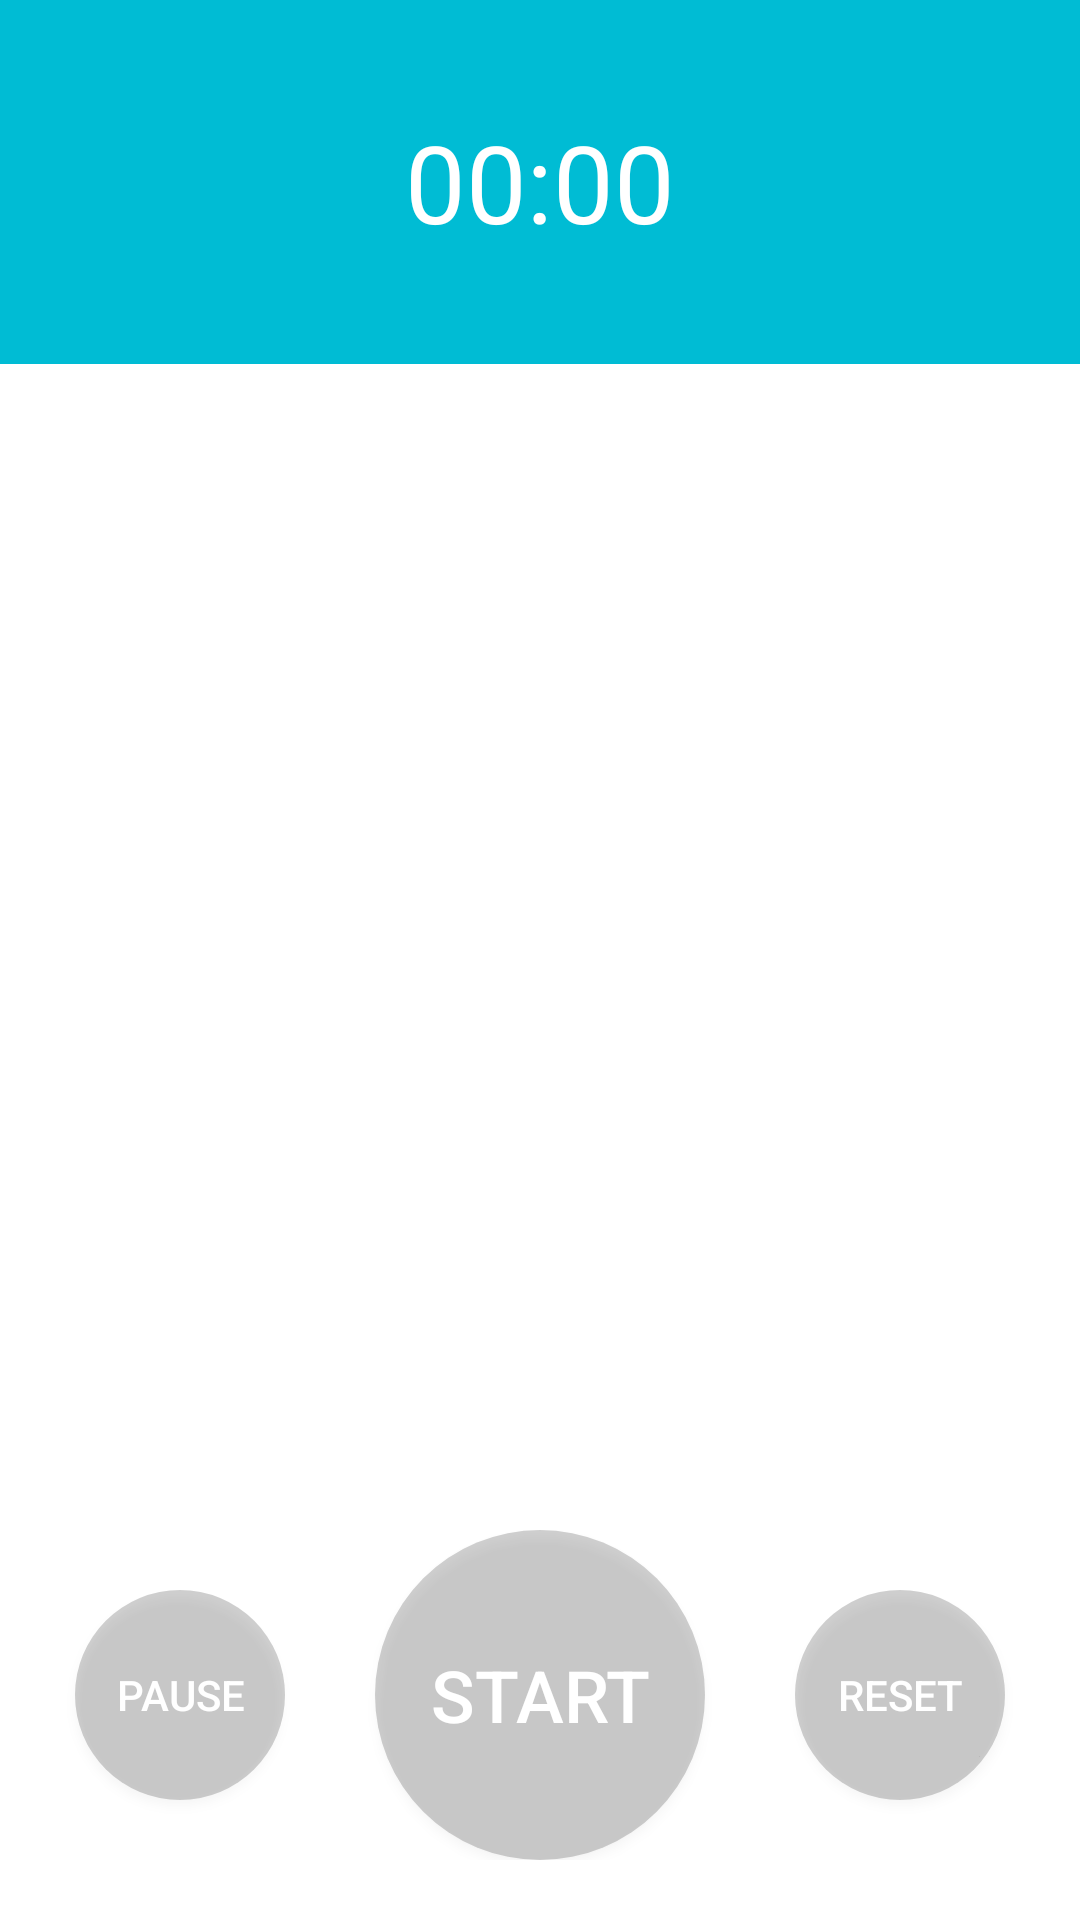

Reconstruct the res/layout file that produces this screen, plus the resources it refers to.
<!-- AndroidManifest.xml: application theme AppTheme -->
<!-- res/layout/activity_add.xml -->
<?xml version="1.0" encoding="utf-8"?>
<LinearLayout xmlns:android="http://schemas.android.com/apk/res/android"
    android:id="@+id/rootLayout"
    android:background="#ffffff"
    android:layout_width="match_parent"
    android:layout_height="match_parent"
    android:orientation="vertical">

    <RelativeLayout
        android:id="@+id/secondLayout"
        android:layout_width="match_parent"
        android:layout_height="0dp"
        android:layout_weight="5"
        android:background="@color/primary"
        android:orientation="vertical">

        <Chronometer
            android:id="@+id/timer"
            android:layout_width="wrap_content"
            android:layout_height="wrap_content"
            android:layout_centerInParent="true"
            android:textColor="#ffffff"
            android:textSize="36sp" />

    </RelativeLayout>

    <RelativeLayout
        android:layout_width="match_parent"
        android:layout_height="0dp"
        android:layout_weight="16">

        <ListView
            android:id="@+id/lap_list"
            android:layout_width="match_parent"
            android:layout_height="match_parent"
            android:visibility="visible"
            android:divider="@null" />

        <TextView
            android:id="@+id/lap_no"
            android:layout_width="wrap_content"
            android:layout_height="wrap_content"
            android:layout_centerHorizontal="true"
            android:layout_marginTop="90dp"
            android:text="0"
            android:textColor="#ffffff"
            android:visibility="invisible"
            android:textSize="60sp" />
    </RelativeLayout>


    <LinearLayout
        android:layout_width="match_parent"
        android:layout_height="wrap_content"
        android:layout_marginBottom="20dp"
        android:background="#00000000"
        android:orientation="horizontal">

        <RelativeLayout
            android:layout_width="0dp"
            android:layout_height="match_parent"
            android:layout_weight="1">

            <Button
                android:id="@+id/pause"
                android:layout_width="70dp"
                android:layout_height="70dp"
                android:layout_centerInParent="true"
                android:background="@drawable/lock_count_button"
                android:text="PAUSE"
                android:textColor="#ffffff" />

        </RelativeLayout>

        <RelativeLayout
            android:layout_width="0dp"
            android:layout_height="match_parent"
            android:layout_weight="1">

            <Button
                android:id="@+id/start_count"
                android:layout_width="110dp"
                android:layout_height="110dp"
                android:layout_centerInParent="true"
                android:background="@drawable/lock_count_button"
                android:text="START"
                android:textColor="#ffffff"
                android:textSize="24sp" />
        </RelativeLayout>

        <RelativeLayout
            android:layout_width="0dp"
            android:layout_height="match_parent"
            android:layout_weight="1">

            <Button
                android:id="@+id/reset"
                android:layout_width="70dp"
                android:layout_height="70dp"
                android:layout_centerInParent="true"
                android:background="@drawable/lock_count_button"
                android:text="RESET"
                android:textColor="#ffffff" />

        </RelativeLayout>

    </LinearLayout>

</LinearLayout>
<!-- resources referenced by this layout -->
<resources>
  <color name="primary">#00BCD4</color>
  <!-- drawable lock_count_button (drawable) -->
  <?xml version="1.0" encoding="utf-8"?>
  <shape xmlns:android="http://schemas.android.com/apk/res/android"
      android:shape="oval">
      <corners android:radius="10dp" />
      <solid android:color="#30000000"/>
      <padding
          android:bottom="10dp"
          android:left="10dp"
          android:right="10dp"
          android:top="10dp" />
  
  </shape>
  <style name="AppTheme" parent="Theme.AppCompat.Light.NoActionBar">
          
          <item name="colorPrimary">@color/primary</item>
          <item name="colorPrimaryDark">@color/primary_dark</item>
          <item name="colorAccent">@color/accent</item>
      </style>
  <color name="primary_dark">#0097A7</color>
  <color name="accent">#03A9F4</color>
</resources>
